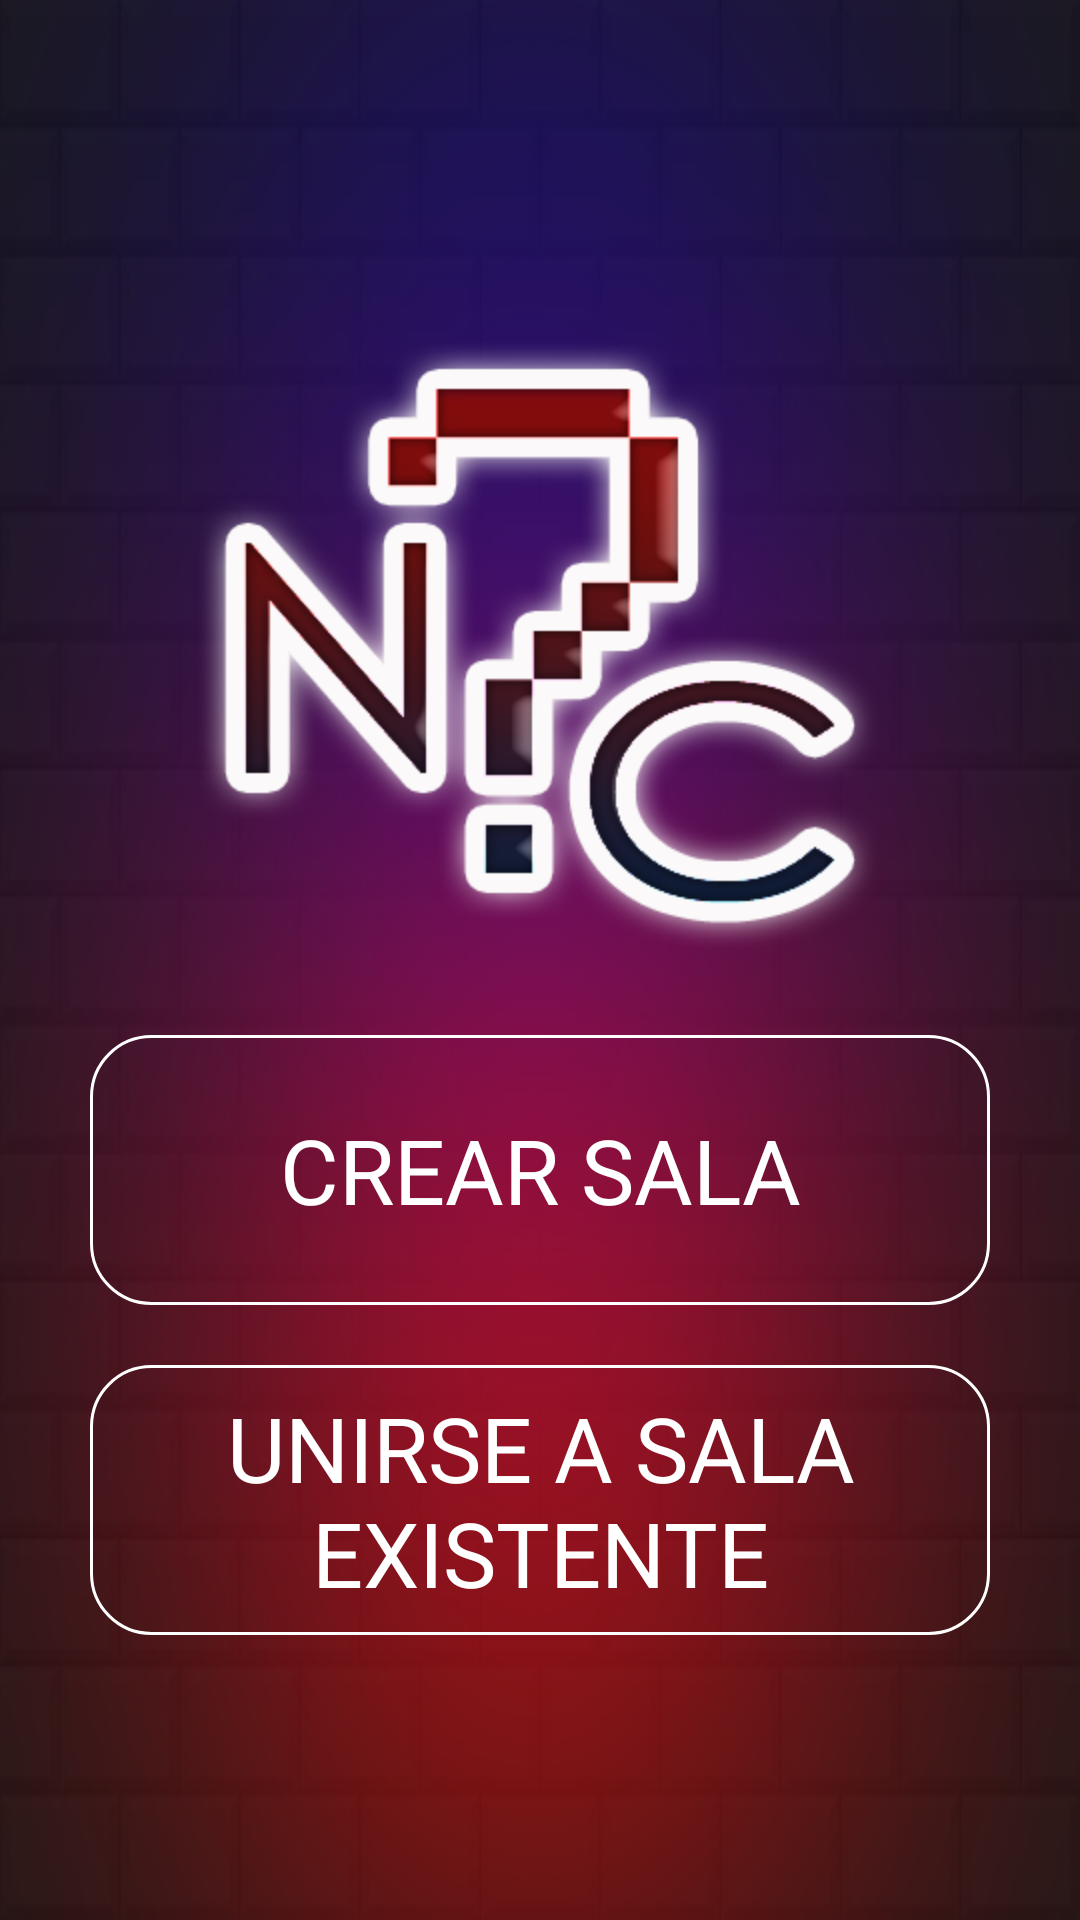

Reconstruct the res/layout file that produces this screen, plus the resources it refers to.
<!-- AndroidManifest.xml: application theme AppTheme -->
<!-- res/layout/activity_lobby2.xml -->
<?xml version="1.0" encoding="utf-8"?>
<LinearLayout
    xmlns:android="http://schemas.android.com/apk/res/android"
    xmlns:app="http://schemas.android.com/apk/res-auto"
    xmlns:tools="http://schemas.android.com/tools"
    android:layout_width="match_parent"
    android:layout_height="match_parent"
    android:background="@drawable/fondo"
    android:orientation="vertical"
    android:gravity="center"
    tools:context=".Pantallas.Lobby2">
    <ImageButton
        android:id="@+id/imgView_log"
        android:layout_width="250dp"
        android:layout_height="250sp"
        android:layout_marginBottom="0dp"
        android:paddingTop="0dp"
        android:layout_centerHorizontal="true"
        android:adjustViewBounds="true"
        android:background="@color/transparent"
        android:layout_marginLeft="0dp"
        android:src="@drawable/users2" />
    <Button
        android:layout_width="300dp"
        android:id="@+id/btoncrear"
        android:textColor="@color/White"
        android:textSize="30dp"
        android:text="Crear Sala"
        android:fontFamily="sans-serif"
        android:background="@drawable/btn_bg"
        android:layout_height="90dp" />
    <Button
        android:layout_marginTop="20dp"
        android:id="@+id/btnunirse"
        android:layout_width="300dp"
        android:text="Unirse a sala existente"
        android:textSize="30dp"
        android:fontFamily="sans-serif"
        android:textColor="@color/White"
        android:background="@drawable/btn_bg"
        android:layout_height="90dp" />

</LinearLayout>
<!-- resources referenced by this layout -->
<resources>
  <color name="White">#FFFFFF</color>
  <color name="transparent">#00000000</color>
  <!-- drawable btn_bg (drawable) -->
  <shape xmlns:android="http://schemas.android.com/apk/res/android"
      android:shape="rectangle">
  
      <corners
          android:topLeftRadius="20dp"
          android:topRightRadius="20dp"
          android:bottomLeftRadius="20dp"
          android:bottomRightRadius="20dp"/>
  
      <stroke
          android:width="1dp"
          android:color="@color/White"/>
  
  </shape>
  <!-- drawable fondo: png bitmap (drawable, 105650 bytes) -->
  <!-- drawable users2: png bitmap (drawable-hdpi, 62662 bytes) -->
  <style name="AppTheme" parent="Theme.AppCompat.Light.DarkActionBar">
          <item name="colorPrimary">@color/colorPrimary</item>
          <item name="colorPrimaryDark">@color/colorPrimaryDark</item>
          <item name="colorAccent">@color/colorAccent</item>
      </style>
  <color name="colorPrimary">#3F51B5</color>
  <color name="colorPrimaryDark">#303F9F</color>
  <color name="colorAccent">#FF4081</color>
</resources>
